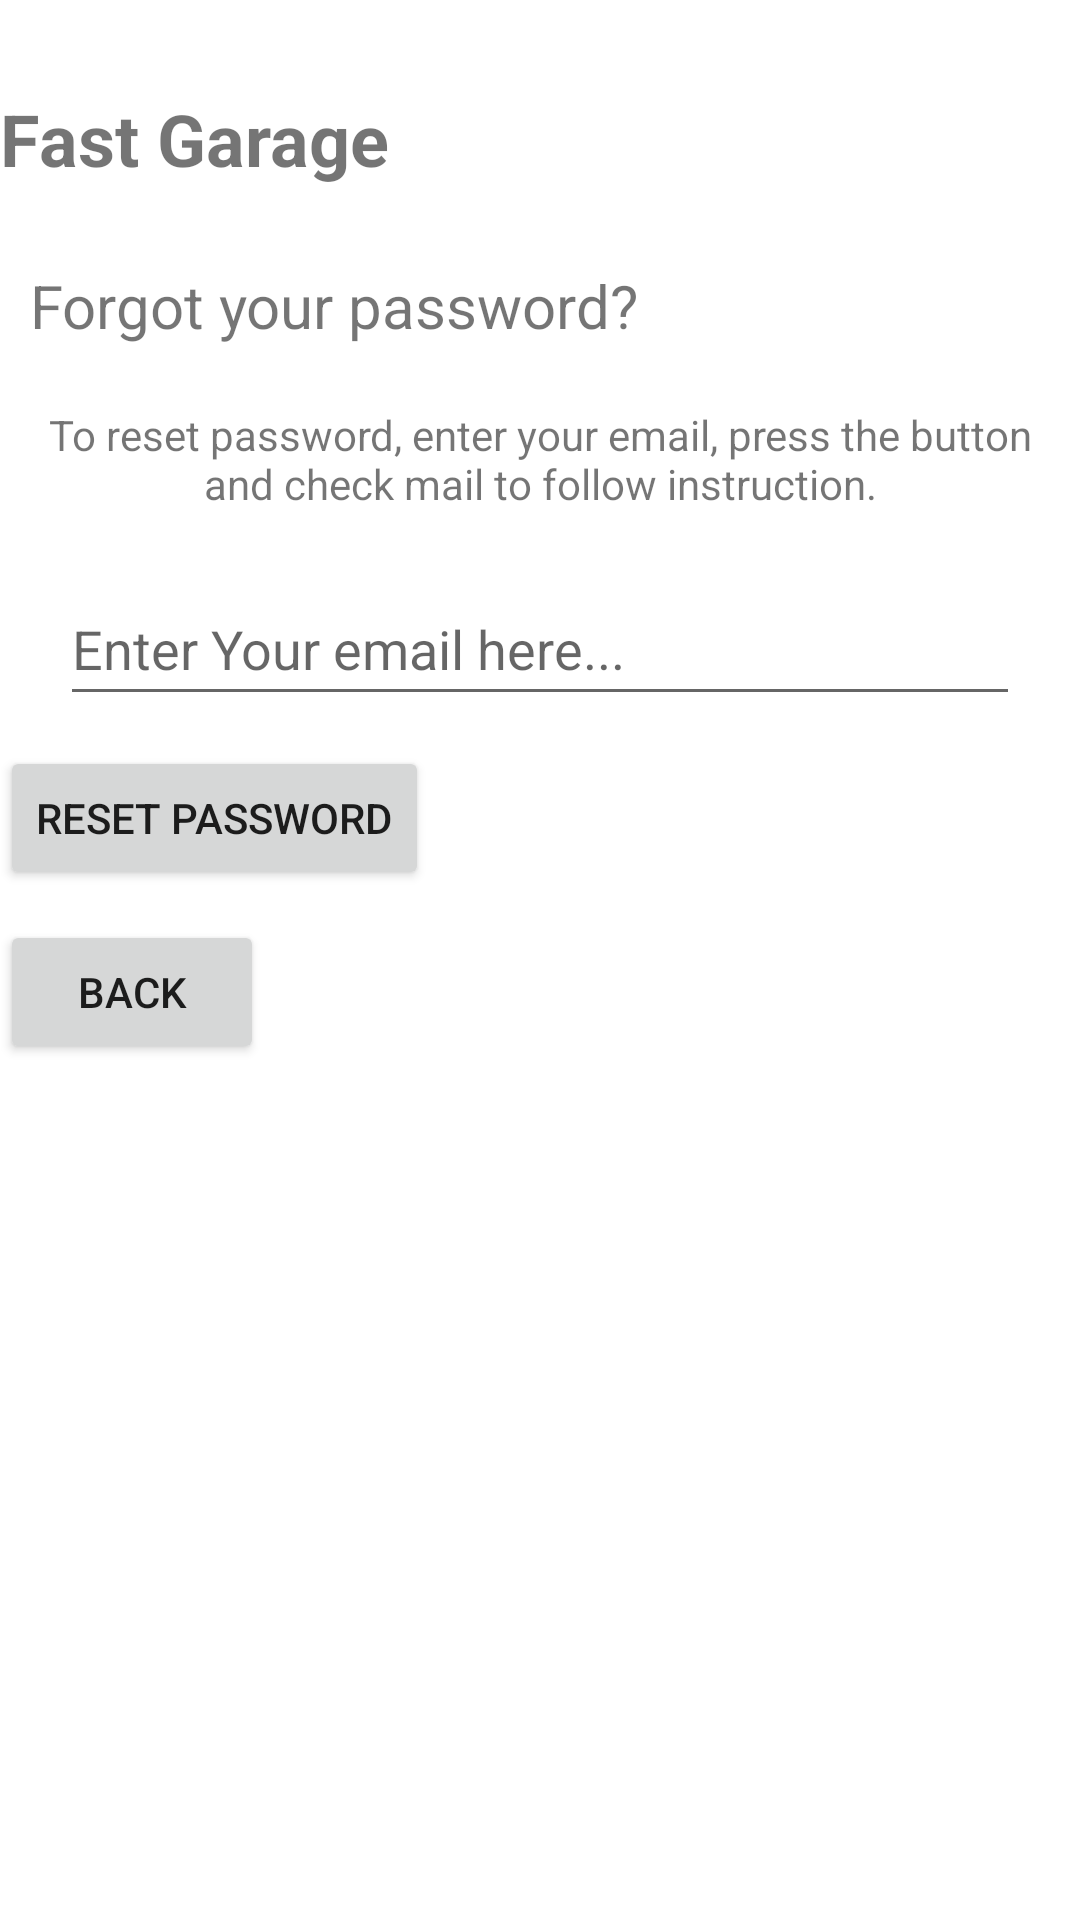

Here is an Android app screen rendered from its layout file. Give the layout XML and the strings, colors and styles it references.
<!-- AndroidManifest.xml: application theme Theme.FastService -->
<!-- res/layout/activity_password2.xml -->
<?xml version="1.0" encoding="utf-8"?>
<LinearLayout xmlns:android="http://schemas.android.com/apk/res/android"
    xmlns:app="http://schemas.android.com/apk/res-auto"
    xmlns:tools="http://schemas.android.com/tools"
    android:layout_width="match_parent"
    android:layout_height="match_parent"
    android:orientation="vertical"
    tools:context=".PasswordActivity2">


    <TextView
        android:id="@+id/title_text"
        android:layout_width="wrap_content"
        android:layout_height="wrap_content"
        android:layout_marginTop="30dp"
        android:layout_marginBottom="16dp"
        android:gravity="center"
        android:text="Fast Garage"
        android:textSize="24sp"
        android:textStyle="bold" />

    <TextView
        android:layout_width="wrap_content"
        android:layout_height="wrap_content"
        android:padding="10dp"
        android:text="Forgot your password?"
        android:textSize="20dp" />

    <TextView
        android:layout_width="wrap_content"
        android:layout_height="wrap_content"
        android:layout_marginBottom="10dp"
        android:gravity="center_horizontal"
        android:padding="10dp"
        android:text="To reset password, enter your email, press the button and check mail to follow instruction."
        android:textSize="14dp" />

    <EditText
        android:id="@+id/reset_email"
        android:layout_width="match_parent"
        android:layout_height="wrap_content"
        android:layout_marginLeft="20dp"
        android:layout_marginRight="20dp"
        android:hint="Enter Your email here..."
        android:inputType="textEmailAddress"
        android:minHeight="48dp" />

    <Button
        android:id="@+id/reset_password"
        android:layout_width="wrap_content"
        android:layout_height="wrap_content"
        android:layout_marginTop="10dp"
        android:layout_marginEnd="157dp"
        android:text="Reset Password" />

    <Button
        android:id="@+id/back"
        android:layout_width="wrap_content"
        android:layout_height="wrap_content"
        android:layout_marginTop="10dp"
        android:text="BACK" />

</LinearLayout>
<!-- resources referenced by this layout -->
<resources>
  <style name="Theme.FastService" parent="Theme.MaterialComponents.DayNight.NoActionBar">
          
          <item name="colorPrimary">@color/purple_500</item>
          <item name="colorPrimaryVariant">@color/purple_700</item>
          <item name="colorOnPrimary">@color/white</item>
          
          <item name="colorSecondary">@color/teal_200</item>
          <item name="colorSecondaryVariant">@color/teal_700</item>
          <item name="colorOnSecondary">@color/black</item>
          
          <item name="android:statusBarColor">?attr/colorPrimaryVariant</item>
          
      </style>
  <color name="purple_500">#FF6200EE</color>
  <color name="purple_700">#FF3700B3</color>
  <color name="white">#FFFFFFFF</color>
  <color name="teal_200">#FF03DAC5</color>
  <color name="teal_700">#FF018786</color>
  <color name="black">#FF000000</color>
</resources>
